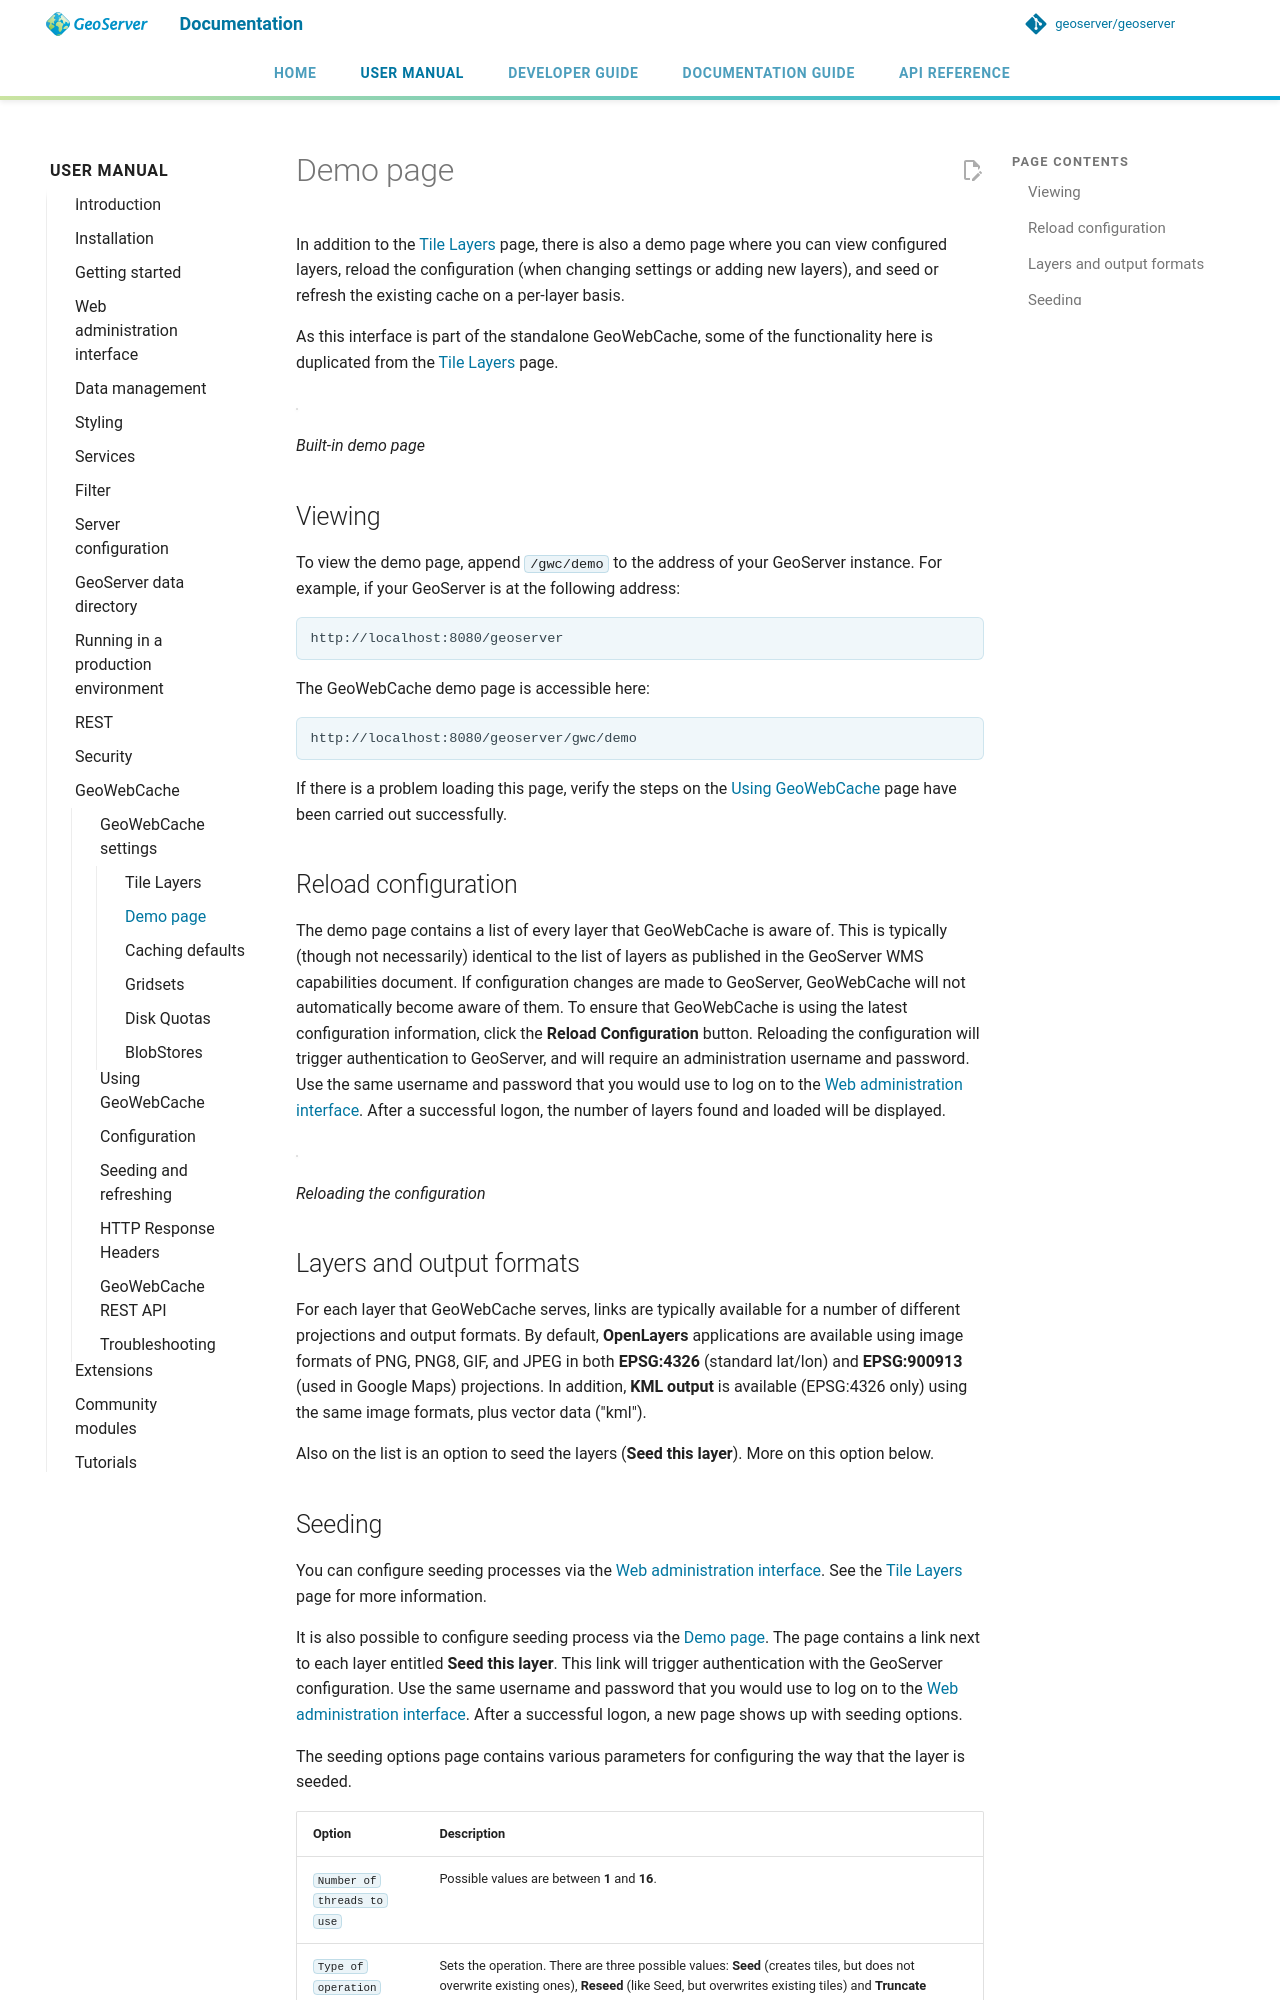

repository: petersmythe/geoserver · page: latest/en/user/geowebcache/webadmin/demopage/index.html · generator: mkdocs

# Demo page

In addition to the [Tile Layers](layers.md) page, there is also a demo page where you can view configured layers, reload the configuration (when changing settings or adding new layers), and seed or refresh the existing cache on a per-layer basis.

As this interface is part of the standalone GeoWebCache, some of the functionality here is duplicated from the [Tile Layers](layers.md) page.

![](img/demopage.png)

*Built-in demo page*

## Viewing

To view the demo page, append `/gwc/demo` to the address of your GeoServer instance. For example, if your GeoServer is at the following address:

    http://localhost:8080/geoserver

The GeoWebCache demo page is accessible here:

    http://localhost:8080/geoserver/gwc/demo

If there is a problem loading this page, verify the steps on the [Using GeoWebCache](../using.md) page have been carried out successfully.

## Reload configuration

The demo page contains a list of every layer that GeoWebCache is aware of. This is typically (though not necessarily) identical to the list of layers as published in the GeoServer WMS capabilities document. If configuration changes are made to GeoServer, GeoWebCache will not automatically become aware of them. To ensure that GeoWebCache is using the latest configuration information, click the **Reload Configuration** button. Reloading the configuration will trigger authentication to GeoServer, and will require an administration username and password. Use the same username and password that you would use to log on to the [Web administration interface](../../webadmin/index.md). After a successful logon, the number of layers found and loaded will be displayed.

![](img/demopage_reload.png)

*Reloading the configuration*

## Layers and output formats

For each layer that GeoWebCache serves, links are typically available for a number of different projections and output formats. By default, **OpenLayers** applications are available using image formats of PNG, PNG8, GIF, and JPEG in both **EPSG:4326** (standard lat/lon) and **EPSG:900913** (used in Google Maps) projections. In addition, **KML output** is available (EPSG:4326 only) using the same image formats, plus vector data ("kml").

Also on the list is an option to seed the layers (**Seed this layer**). More on this option below.
